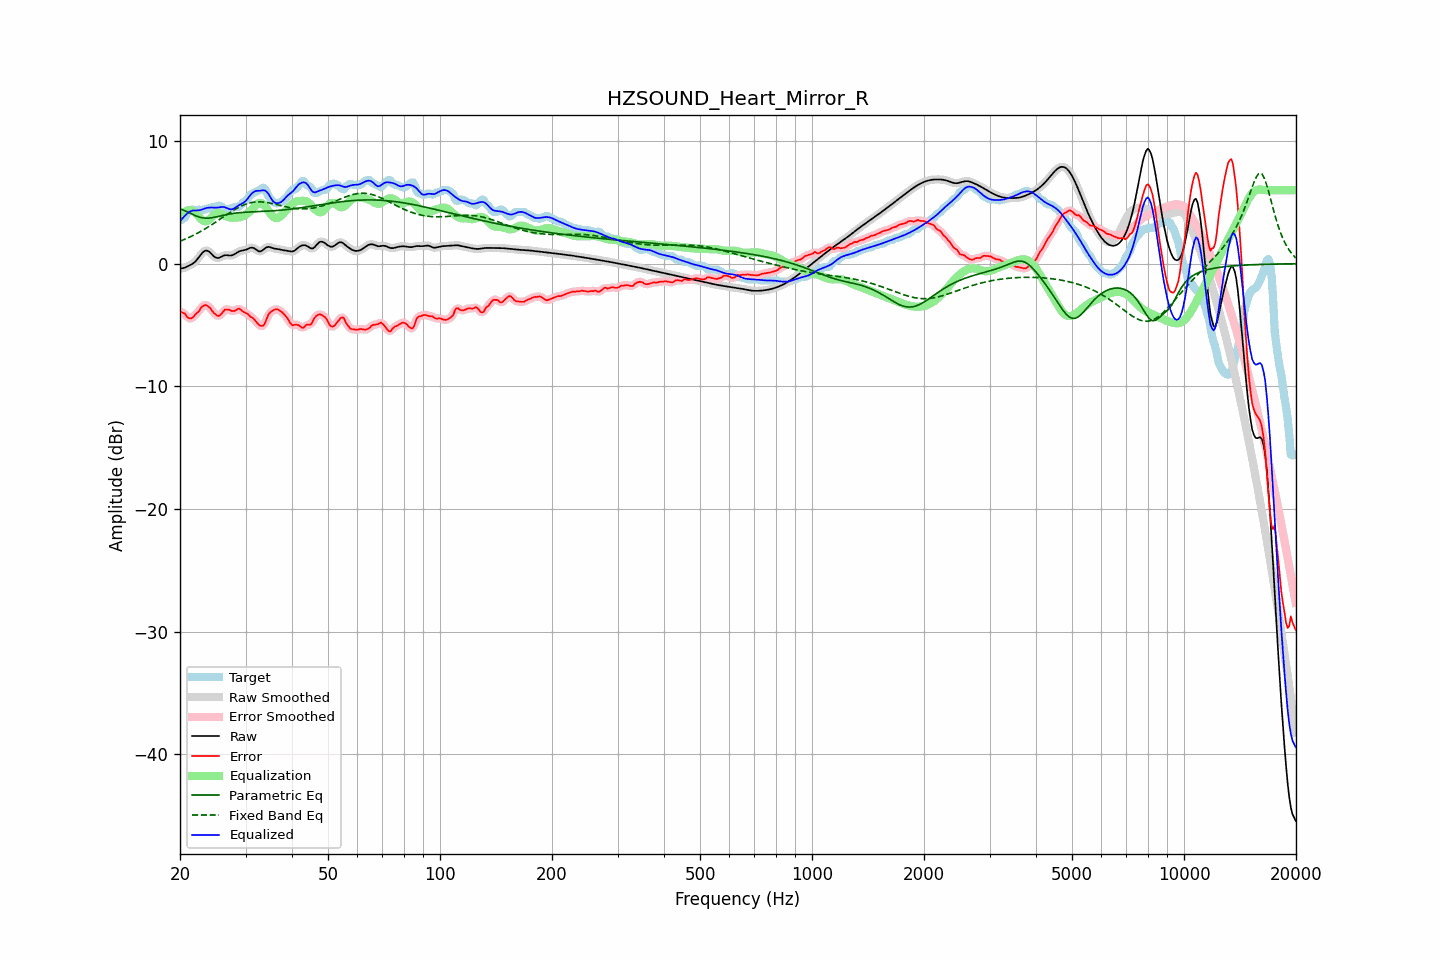

The data file committed next to this chart (first rows):
frequency, raw, error, smoothed, error_smoothed, equalization, parametric_eq, fixed_band_eq, equalized_raw, equalized_smoothed, target
20.00, -0.41, -3.94, -0.41, -3.92, 3.81, 4.47, 1.83, 3.41, 3.41, 3.53
20.20, -0.38, -3.96, -0.39, -3.97, 3.98, 4.42, 1.88, 3.60, 3.60, 3.58
20.40, -0.36, -4.02, -0.36, -4.03, 4.12, 4.38, 1.94, 3.76, 3.76, 3.66
20.61, -0.33, -4.07, -0.32, -4.12, 4.23, 4.32, 1.99, 3.90, 3.91, 3.74
20.81, -0.27, -4.28, -0.27, -4.26, 4.31, 4.26, 2.05, 4.04, 4.04, 4.01
21.02, -0.20, -4.41, -0.21, -4.39, 4.36, 4.20, 2.11, 4.16, 4.15, 4.21
21.23, -0.14, -4.47, -0.14, -4.47, 4.37, 4.14, 2.17, 4.24, 4.24, 4.34
21.44, -0.07, -4.46, -0.07, -4.46, 4.36, 4.08, 2.23, 4.29, 4.29, 4.39
21.66, 0.02, -4.39, 0.01, -4.37, 4.32, 4.01, 2.29, 4.33, 4.33, 4.41
21.87, 0.11, -4.23, 0.12, -4.24, 4.23, 3.95, 2.36, 4.34, 4.35, 4.34
22.09, 0.24, -4.08, 0.25, -4.11, 4.10, 3.90, 2.43, 4.35, 4.35, 4.33
22.31, 0.40, -3.97, 0.40, -3.96, 3.95, 3.85, 2.50, 4.35, 4.35, 4.37
22.54, 0.57, -3.85, 0.57, -3.80, 3.79, 3.80, 2.57, 4.36, 4.36, 4.42
22.76, 0.74, -3.60, 0.74, -3.64, 3.65, 3.77, 2.64, 4.39, 4.39, 4.34
22.99, 0.90, -3.48, 0.89, -3.49, 3.54, 3.74, 2.72, 4.44, 4.43, 4.38
23.22, 1.01, -3.42, 1.01, -3.40, 3.47, 3.73, 2.80, 4.48, 4.48, 4.43
23.45, 1.06, -3.36, 1.06, -3.39, 3.46, 3.71, 2.87, 4.53, 4.52, 4.43
23.69, 1.06, -3.43, 1.06, -3.43, 3.50, 3.71, 2.95, 4.56, 4.55, 4.49
23.92, 0.99, -3.53, 0.99, -3.52, 3.58, 3.72, 3.03, 4.57, 4.57, 4.53
24.16, 0.89, -3.64, 0.88, -3.67, 3.70, 3.73, 3.12, 4.58, 4.58, 4.53
24.40, 0.75, -3.85, 0.75, -3.83, 3.84, 3.75, 3.20, 4.59, 4.58, 4.60
24.65, 0.61, -4.02, 0.62, -3.99, 3.96, 3.77, 3.29, 4.57, 4.58, 4.63
24.89, 0.51, -4.12, 0.52, -4.14, 4.06, 3.80, 3.37, 4.57, 4.58, 4.63
25.14, 0.47, -4.22, 0.47, -4.22, 4.11, 3.83, 3.46, 4.58, 4.58, 4.69
25.39, 0.46, -4.26, 0.47, -4.24, 4.12, 3.86, 3.55, 4.58, 4.59, 4.73
25.65, 0.52, -4.19, 0.52, -4.19, 4.09, 3.89, 3.64, 4.61, 4.61, 4.72
25.91, 0.59, -4.06, 0.59, -4.05, 4.04, 3.92, 3.73, 4.62, 4.62, 4.65
26.16, 0.65, -3.89, 0.65, -3.90, 3.97, 3.95, 3.82, 4.62, 4.62, 4.55
26.43, 0.69, -3.74, 0.68, -3.78, 3.91, 3.98, 3.91, 4.60, 4.59, 4.43
26.69, 0.69, -3.74, 0.69, -3.73, 3.85, 4.01, 3.99, 4.54, 4.54, 4.43
26.96, 0.68, -3.75, 0.68, -3.74, 3.81, 4.03, 4.08, 4.49, 4.49, 4.43
27.23, 0.67, -3.77, 0.67, -3.79, 3.77, 4.06, 4.17, 4.44, 4.44, 4.44
27.50, 0.67, -3.85, 0.68, -3.84, 3.75, 4.08, 4.25, 4.43, 4.43, 4.53
27.77, 0.71, -3.87, 0.72, -3.86, 3.75, 4.10, 4.33, 4.46, 4.46, 4.58
28.05, 0.78, -3.85, 0.78, -3.83, 3.75, 4.12, 4.41, 4.53, 4.54, 4.63
28.33, 0.87, -3.76, 0.86, -3.75, 3.76, 4.13, 4.49, 4.63, 4.63, 4.63
28.62, 0.95, -3.68, 0.94, -3.70, 3.77, 4.15, 4.56, 4.72, 4.72, 4.63
28.90, 1.01, -3.67, 1.01, -3.70, 3.79, 4.16, 4.63, 4.80, 4.80, 4.68
29.19, 1.05, -3.77, 1.05, -3.77, 3.81, 4.17, 4.69, 4.86, 4.86, 4.82
29.48, 1.08, -3.89, 1.08, -3.87, 3.85, 4.18, 4.75, 4.93, 4.93, 4.97
29.78, 1.10, -3.97, 1.10, -3.96, 3.92, 4.19, 4.81, 5.02, 5.02, 5.07
30.08, 1.14, -4.02, 1.14, -4.03, 4.00, 4.20, 4.86, 5.13, 5.14, 5.16
30.38, 1.19, -4.09, 1.20, -4.11, 4.10, 4.21, 4.90, 5.29, 5.29, 5.28
30.68, 1.26, -4.21, 1.26, -4.21, 4.21, 4.21, 4.94, 5.47, 5.46, 5.46
30.99, 1.30, -4.34, 1.30, -4.31, 4.33, 4.22, 4.97, 5.63, 5.63, 5.65
31.30, 1.31, -4.40, 1.30, -4.41, 4.46, 4.22, 5.00, 5.77, 5.76, 5.71
31.61, 1.27, -4.51, 1.26, -4.53, 4.60, 4.23, 5.02, 5.87, 5.86, 5.78
31.93, 1.18, -4.67, 1.18, -4.67, 4.74, 4.24, 5.03, 5.92, 5.92, 5.85
32.24, 1.09, -4.83, 1.09, -4.83, 4.86, 4.24, 5.04, 5.95, 5.95, 5.92
32.57, 1.01, -4.97, 1.02, -4.96, 4.94, 4.25, 5.04, 5.94, 5.96, 5.98
32.89, 1.00, -5.05, 1.01, -5.06, 4.96, 4.25, 5.04, 5.96, 5.97, 6.05
33.22, 1.06, -5.07, 1.06, -5.09, 4.92, 4.26, 5.04, 5.98, 5.98, 6.13
33.55, 1.16, -5.04, 1.16, -4.99, 4.83, 4.26, 5.03, 5.99, 5.99, 6.20
33.89, 1.27, -4.81, 1.26, -4.78, 4.69, 4.27, 5.01, 5.96, 5.95, 6.08
34.23, 1.34, -4.47, 1.33, -4.49, 4.51, 4.28, 4.99, 5.85, 5.85, 5.81
34.57, 1.37, -4.16, 1.36, -4.20, 4.32, 4.29, 4.97, 5.69, 5.68, 5.53
34.92, 1.35, -3.99, 1.35, -4.00, 4.12, 4.29, 4.94, 5.47, 5.47, 5.34
35.27, 1.31, -3.90, 1.31, -3.87, 3.95, 4.30, 4.92, 5.26, 5.26, 5.20
35.62, 1.26, -3.80, 1.27, -3.80, 3.82, 4.31, 4.89, 5.08, 5.09, 5.06
35.97, 1.23, -3.74, 1.23, -3.74, 3.75, 4.32, 4.85, 4.97, 4.98, 4.97
... 635 more rows
